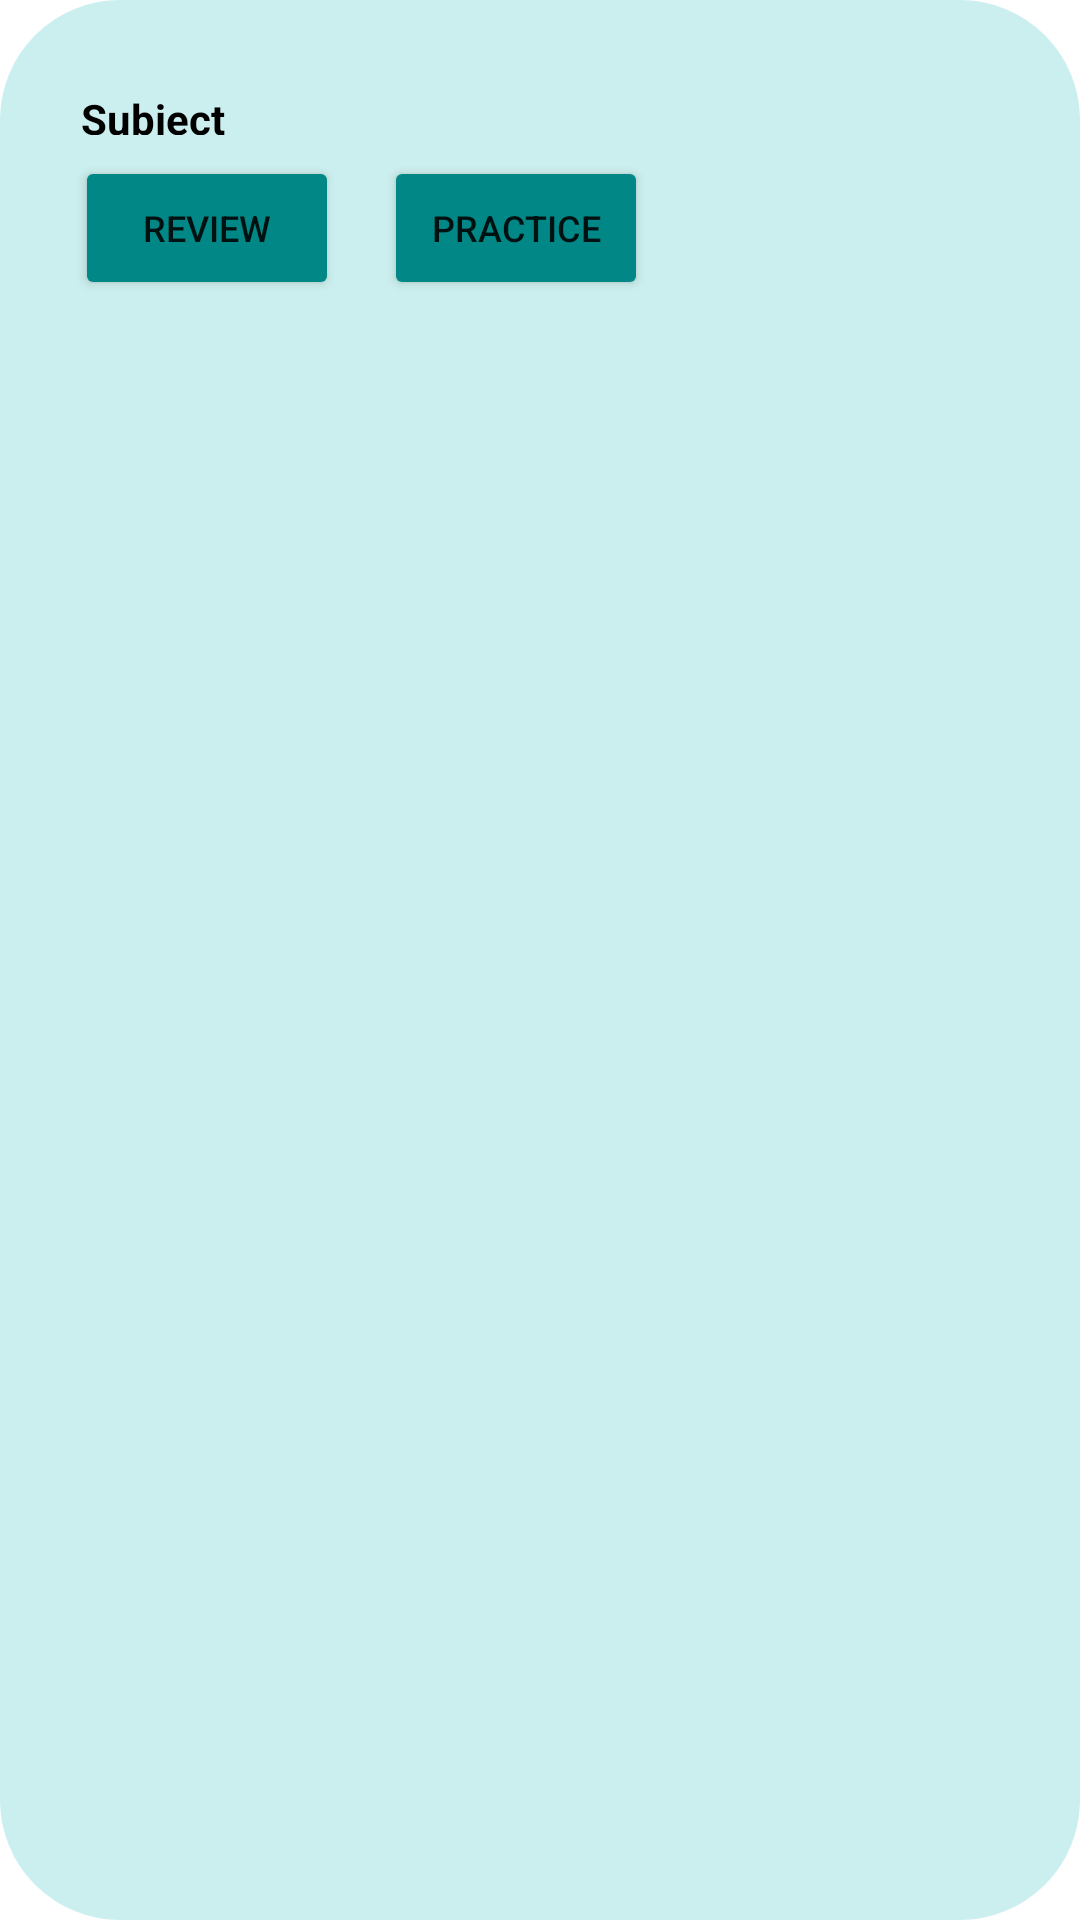

Here is an Android app screen rendered from its layout file. Give the layout XML and the strings, colors and styles it references.
<!-- AndroidManifest.xml: application theme Theme.FlashIt -->
<!-- res/layout/create_card_shape_layout.xml -->
<?xml version="1.0" encoding="utf-8"?>
<LinearLayout
    xmlns:android="http://schemas.android.com/apk/res/android"
    xmlns:app="http://schemas.android.com/apk/res-auto"
    android:layout_width="330dp"
    android:layout_height="120dp"
    android:orientation="vertical"
    android:layout_gravity="center"
    android:background="@drawable/dialog_cc"
    android:backgroundTint="#CBEFEE"
    android:id="@+id/layoutCardCreate">

    <LinearLayout
        android:layout_width="match_parent"
        android:layout_height="30dp"
        android:orientation="horizontal">

        <TextView
            android:layout_width="wrap_content"
            android:layout_height="wrap_content"
            android:textAlignment="viewStart"
            android:text="Subject"
            android:id="@+id/subject_update_view"
            android:textSize="14sp"
            android:textStyle="bold"
            android:padding="5dp"
            android:textColor="@color/black"
            android:layout_marginStart="12dp"
            android:layout_marginTop="5dp" />

    </LinearLayout>

    <LinearLayout
        android:layout_width="match_parent"
        android:layout_height="wrap_content"
        android:orientation="horizontal">

        <Button
            android:id="@+id/reviewButton"
            android:layout_width="wrap_content"
            android:layout_height="wrap_content"
            android:layout_marginStart="15dp"
            android:layout_marginTop="2dp"
            android:backgroundTint="@color/teal_700"
            android:minHeight="48dp"
            android:text="Review"
            android:textSize="12sp"
            app:cornerRadius="30dp" />

        <Button
            android:id="@+id/practiceButton"
            android:layout_width="wrap_content"
            android:layout_height="wrap_content"
            android:layout_marginStart="15dp"
            android:layout_marginTop="2dp"
            android:backgroundTint="@color/teal_700"
            android:minHeight="48dp"
            android:text="Practice"
            android:textSize="12sp"
            app:cornerRadius="30dp" />
    </LinearLayout>



</LinearLayout>
<!-- resources referenced by this layout -->
<resources>
  <color name="black">#FF000000</color>
  <color name="teal_700">#FF018786</color>
  <!-- drawable dialog_cc (drawable) -->
  <?xml version="1.0" encoding="utf-8"?>
  <shape xmlns:android="http://schemas.android.com/apk/res/android">
  
      <solid
          android:color="@color/green" />
      <corners
          android:topLeftRadius="40dp"
          android:topRightRadius="40dp"
          android:bottomLeftRadius="40dp"
          android:bottomRightRadius="40dp" />
      <padding
          android:left="10dp"
          android:right="10dp"
          android:top="20dp"
          android:bottom="20dp" />
  
  </shape>
  <style name="Theme.FlashIt" parent="Theme.MaterialComponents.DayNight.NoActionBar">
          
          <item name="colorPrimary">@color/dark_green</item>
          <item name="colorPrimaryVariant">@color/purple_700</item>
          <item name="colorOnPrimary">@color/white</item>
          
          <item name="colorSecondary">@color/teal_200</item>
          <item name="colorSecondaryVariant">@color/teal_700</item>
  
          
          <item name="android:statusBarColor">?attr/colorPrimaryVariant</item>
          
      </style>
  <color name="green">#FFa1d9d7</color>
  <color name="dark_green">#FF009688</color>
  <color name="purple_700">#FF3700B3</color>
  <color name="white">#FFFFFFFF</color>
  <color name="teal_200">#FF03DAC5</color>
</resources>
